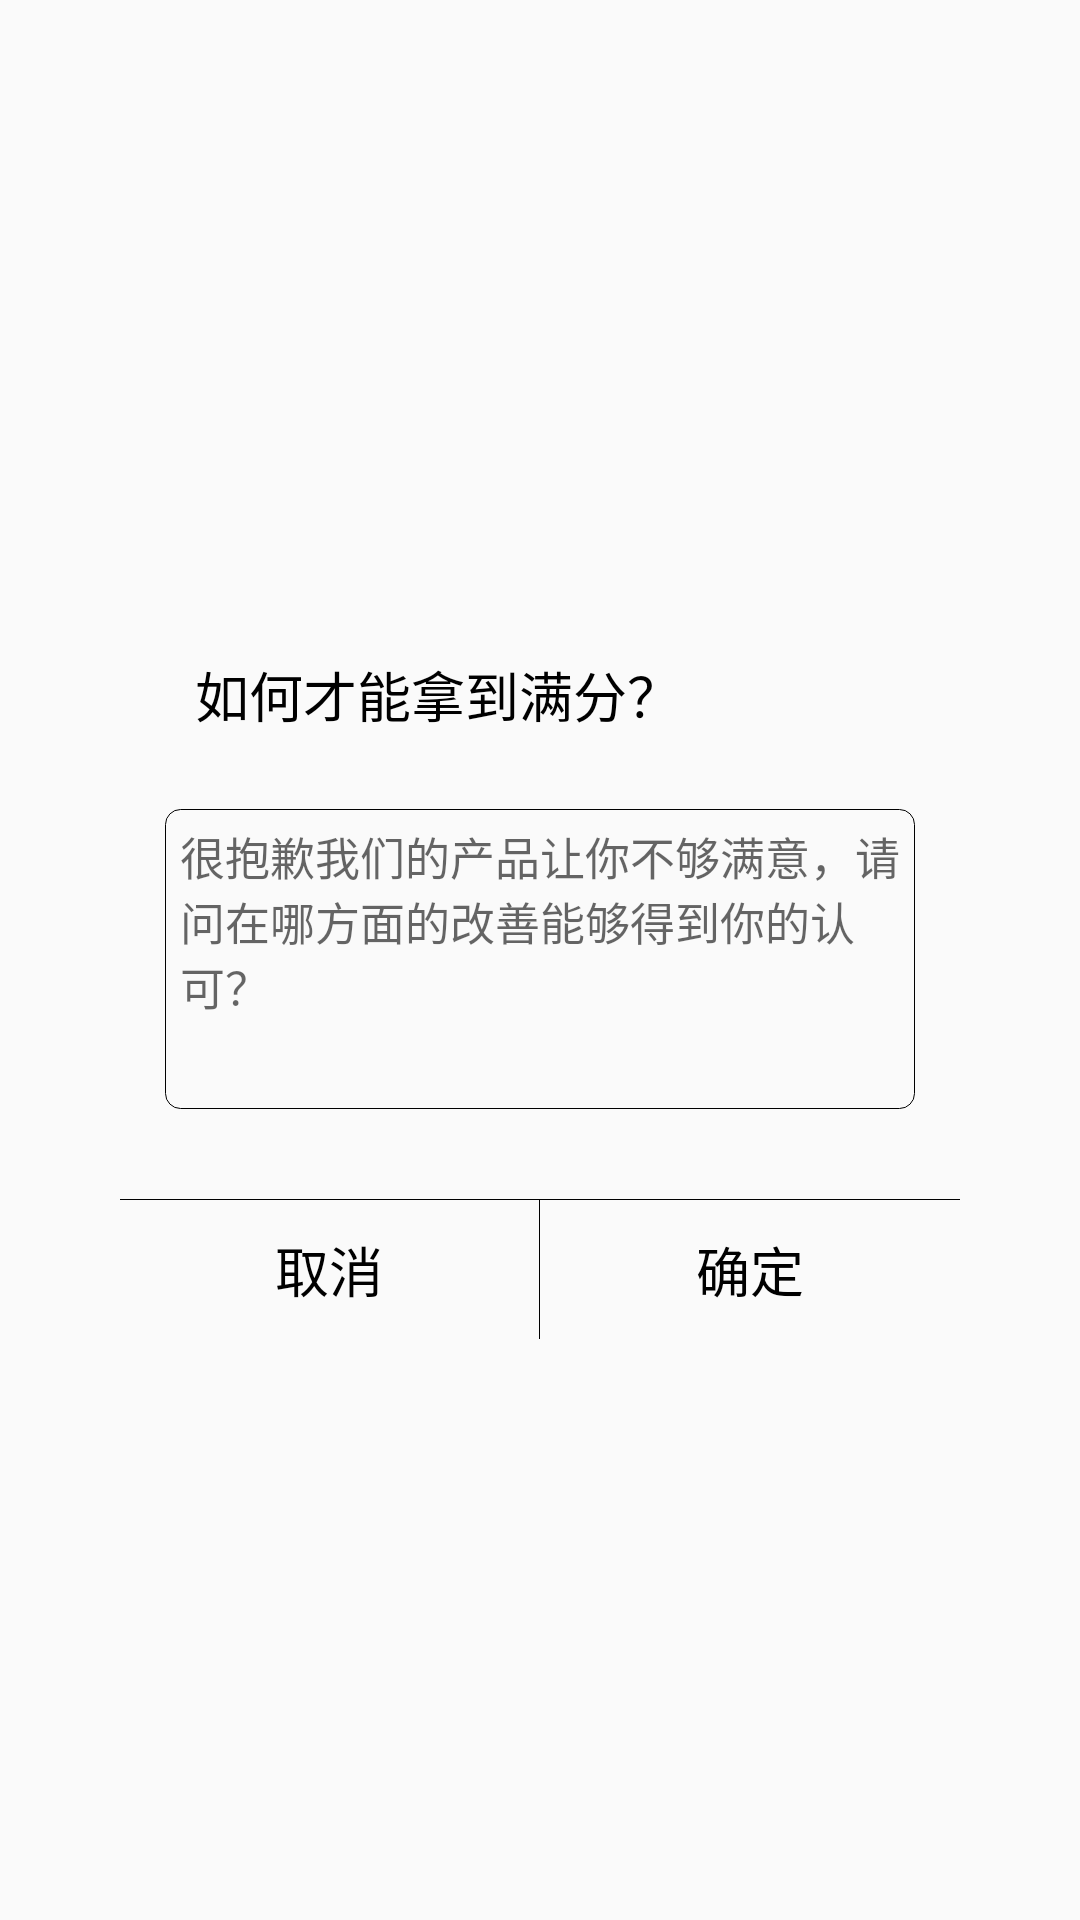

Android layout source for this screen:
<!-- AndroidManifest.xml: application theme AppTheme -->
<!-- res/layout/activity_nps.xml -->
<?xml version="1.0" encoding="utf-8"?>
<LinearLayout xmlns:android="http://schemas.android.com/apk/res/android"
              android:layout_width="match_parent"
              android:layout_height="match_parent"
              android:gravity="center"
              android:orientation="vertical">

    <LinearLayout
        android:layout_width="match_parent"
        android:layout_height="wrap_content"
        android:layout_margin="40dp"
        android:background="@drawable/round_white_bg"
        android:orientation="vertical">

        <TextView
            android:layout_width="wrap_content"
            android:layout_height="wrap_content"
            android:layout_margin="25dp"
            android:text="如何才能拿到满分？"
            android:textColor="@color/black"
            android:textSize="18dp"/>

        <EditText
            android:layout_width="match_parent"
            android:layout_height="100dp"
            android:layout_marginBottom="30dp"
            android:layout_marginLeft="15dp"
            android:layout_marginRight="15dp"
            android:background="@drawable/round_stroke_bg"
            android:gravity="top|left"
            android:hint="很抱歉我们的产品让你不够满意，请问在哪方面的改善能够得到你的认可？"
            android:padding="5dp"
            android:textSize="15dp"/>

        <View
            android:layout_width="match_parent"
            android:layout_height="1px"
            android:background="@color/black"/>

        <LinearLayout
            android:layout_width="match_parent"
            android:layout_height="wrap_content"
            android:orientation="horizontal"
            android:weightSum="2">

            <TextView
                android:layout_width="0dp"
                android:layout_height="wrap_content"
                android:layout_weight="1"
                android:gravity="center"
                android:padding="10dp"
                android:text="取消"
                android:textColor="@color/black"
                android:textSize="18dp"/>

            <View
                android:layout_width="1px"
                android:layout_height="match_parent"
                android:background="@color/black"/>

            <TextView
                android:layout_width="0dp"
                android:layout_height="wrap_content"
                android:layout_weight="1"
                android:gravity="center"
                android:padding="10dp"
                android:text="确定"
                android:textColor="@color/black"
                android:textSize="18dp"/>
        </LinearLayout>
    </LinearLayout>
</LinearLayout>
<!-- resources referenced by this layout -->
<resources>
  <color name="black">#000000</color>
  <!-- drawable round_stroke_bg (drawable) -->
  <?xml version="1.0" encoding="utf-8"?>
  <shape xmlns:android="http://schemas.android.com/apk/res/android"
      android:shape="rectangle">
      <corners android:radius="5dp" />
      <stroke
          android:width="1px"
          android:color="@color/black" />
  
  </shape>
  <style name="AppTheme" parent="Theme.AppCompat.Light.NoActionBar">
          
      </style>
</resources>
